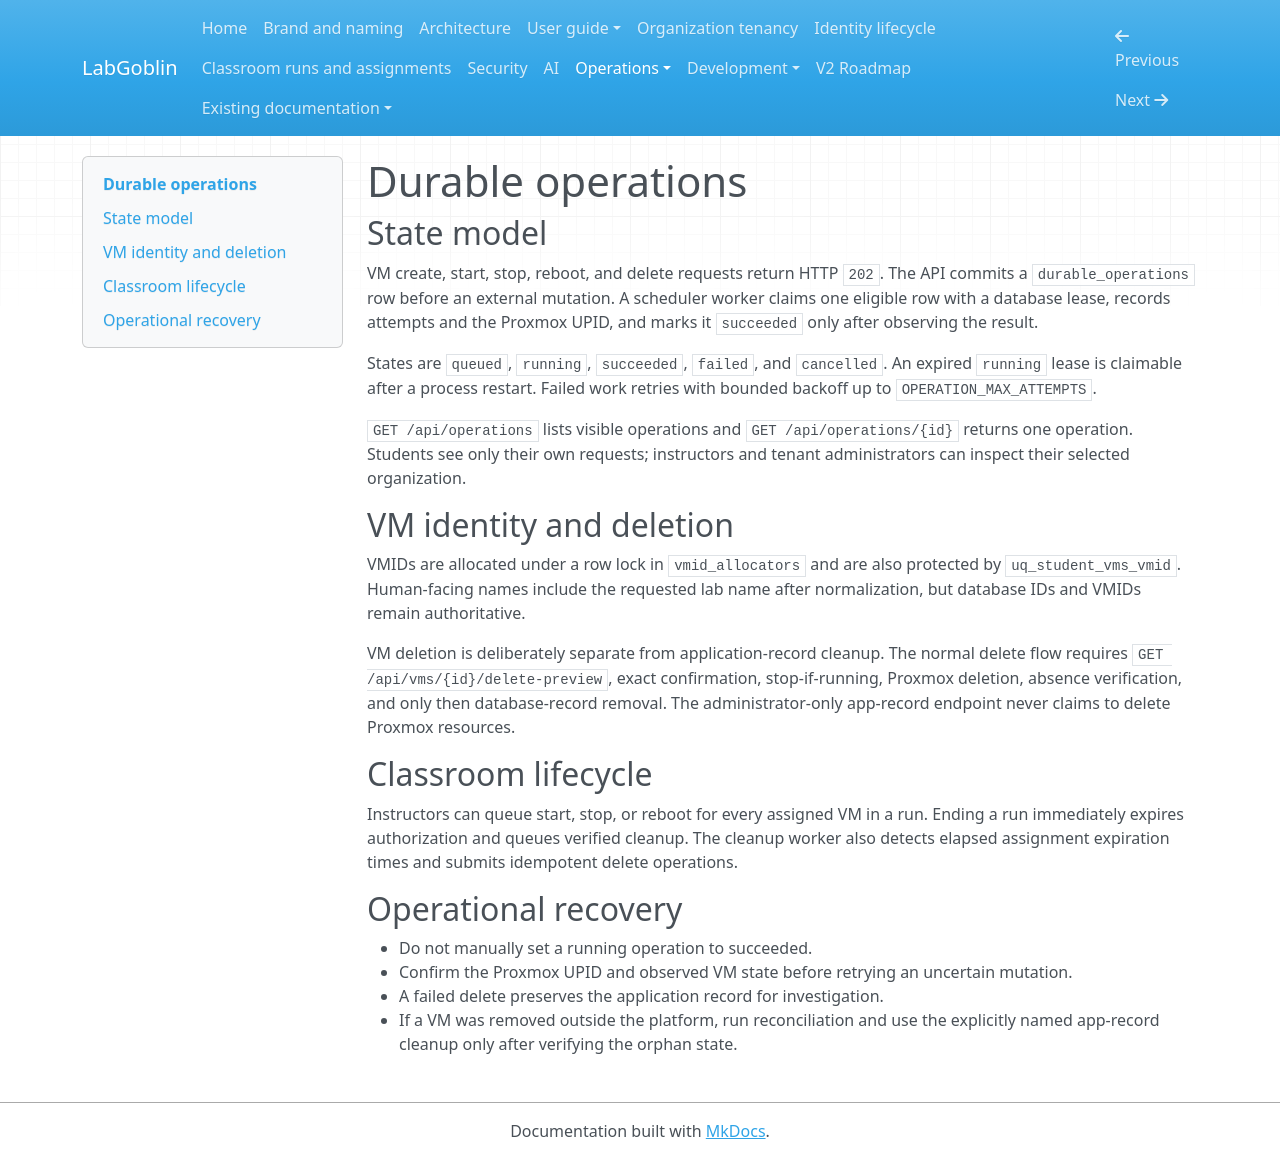

repository: wagnerks1990/proxmox-lab-platform · page: operations/durable-operations/index.html · generator: mkdocs

# Durable operations

## State model

VM create, start, stop, reboot, and delete requests return HTTP `202`. The API commits a `durable_operations` row before an external mutation. A scheduler worker claims one eligible row with a database lease, records attempts and the Proxmox UPID, and marks it `succeeded` only after observing the result.

States are `queued`, `running`, `succeeded`, `failed`, and `cancelled`. An expired `running` lease is claimable after a process restart. Failed work retries with bounded backoff up to `OPERATION_MAX_ATTEMPTS`.

`GET /api/operations` lists visible operations and `GET /api/operations/{id}` returns one operation. Students see only their own requests; instructors and tenant administrators can inspect their selected organization.

## VM identity and deletion

VMIDs are allocated under a row lock in `vmid_allocators` and are also protected by `uq_student_vms_vmid`. Human-facing names include the requested lab name after normalization, but database IDs and VMIDs remain authoritative.

VM deletion is deliberately separate from application-record cleanup. The normal delete flow requires `GET /api/vms/{id}/delete-preview`, exact confirmation, stop-if-running, Proxmox deletion, absence verification, and only then database-record removal. The administrator-only app-record endpoint never claims to delete Proxmox resources.

## Classroom lifecycle

Instructors can queue start, stop, or reboot for every assigned VM in a run. Ending a run immediately expires authorization and queues verified cleanup. The cleanup worker also detects elapsed assignment expiration times and submits idempotent delete operations.

## Operational recovery

- Do not manually set a running operation to succeeded.
- Confirm the Proxmox UPID and observed VM state before retrying an uncertain mutation.
- A failed delete preserves the application record for investigation.
- If a VM was removed outside the platform, run reconciliation and use the explicitly named app-record cleanup only after verifying the orphan state.
